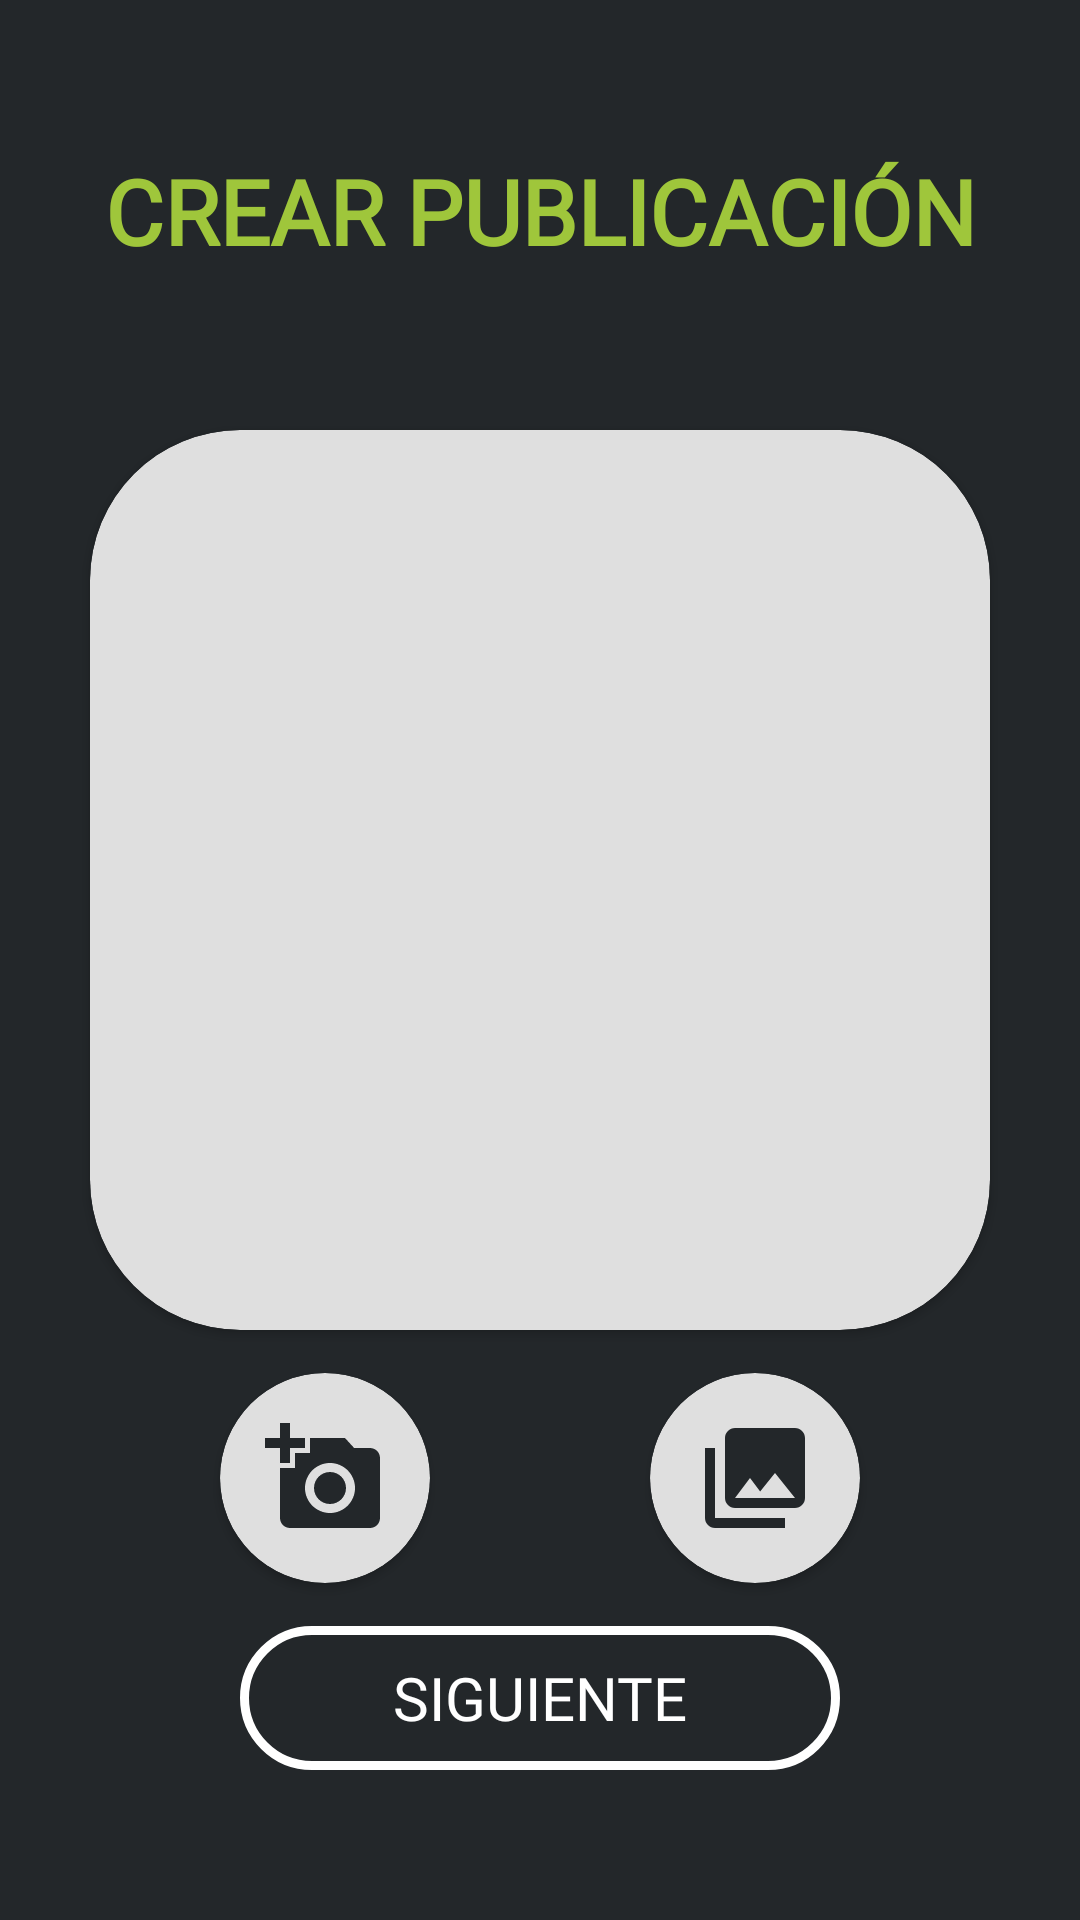

Produce the Android XML layout that renders to this screen, including the resource entries it uses.
<!-- AndroidManifest.xml: application theme Theme.Cordial -->
<!-- res/layout/activity_post.xml -->
<?xml version="1.0" encoding="utf-8"?>
<androidx.constraintlayout.widget.ConstraintLayout xmlns:android="http://schemas.android.com/apk/res/android"
    xmlns:app="http://schemas.android.com/apk/res-auto"
    xmlns:tools="http://schemas.android.com/tools"
    android:layout_width="match_parent"
    android:layout_height="match_parent"
    android:background="@color/black"
    android:fitsSystemWindows="true"
    tools:context=".activities.PostActivity">


    <TextView
        android:id="@+id/textView2"
        android:layout_width="match_parent"
        android:layout_height="wrap_content"
        android:layout_marginTop="50dp"
        android:fontFamily="@font/aldrich"
        android:text="CREAR PUBLICACIÓN"
        android:textAlignment="center"
        android:textColor="@color/verde"
        android:textSize="30sp"
        android:textStyle="bold"
        app:layout_constraintEnd_toEndOf="parent"
        app:layout_constraintStart_toStartOf="parent"
        app:layout_constraintTop_toTopOf="parent" />

    <androidx.cardview.widget.CardView
        android:id="@+id/cardView6"
        android:layout_width="300dp"
        android:layout_height="300dp"
        app:cardBackgroundColor="@color/gris"
        app:cardCornerRadius="50dp"
        app:layout_constraintBottom_toTopOf="@+id/button"
        app:layout_constraintEnd_toEndOf="parent"
        app:layout_constraintStart_toStartOf="parent"
        app:layout_constraintTop_toBottomOf="@+id/textView2"
        app:layout_constraintVertical_bias="0.35000002">

        <ImageView
            android:layout_width="370dp"
            android:layout_height="370dp"
            android:layout_gravity="center"
            android:src="@drawable/ic_insert" />

    </androidx.cardview.widget.CardView>

    <androidx.cardview.widget.CardView
        android:id="@+id/cardView"
        android:layout_width="70dp"
        android:layout_height="70dp"
        app:cardBackgroundColor="@color/gris"
        app:cardCornerRadius="100dp"
        app:layout_constraintBottom_toTopOf="@+id/button"
        app:layout_constraintEnd_toStartOf="@+id/cardView2"
        app:layout_constraintStart_toStartOf="parent"
        app:layout_constraintTop_toBottomOf="@+id/cardView6">

        <ImageView
            android:layout_width="match_parent"
            android:layout_height="match_parent"
            android:padding="15dp"
            android:src="@drawable/ic_photo" />

    </androidx.cardview.widget.CardView>

    <androidx.cardview.widget.CardView
        android:id="@+id/cardView2"
        android:layout_width="70dp"
        android:layout_height="70dp"
        app:cardBackgroundColor="@color/gris"
        app:cardCornerRadius="100dp"
        app:layout_constraintBottom_toTopOf="@+id/button"
        app:layout_constraintEnd_toEndOf="parent"
        app:layout_constraintStart_toEndOf="@+id/cardView"
        app:layout_constraintTop_toBottomOf="@+id/cardView6">

        <ImageView
            android:layout_width="match_parent"
            android:layout_height="match_parent"
            android:padding="15dp"
            android:src="@drawable/ic_photo_libreria" />

    </androidx.cardview.widget.CardView>

    <Button
        android:id="@+id/button"
        android:layout_width="200dp"
        android:layout_height="wrap_content"
        android:layout_marginBottom="50dp"
        android:background="@drawable/boton_azul_marco"
        android:fontFamily="@font/aldrich"
        android:text="Siguiente"
        android:textSize="20sp"
        app:layout_constraintBottom_toBottomOf="parent"
        app:layout_constraintEnd_toEndOf="parent"
        app:layout_constraintStart_toStartOf="parent" />


</androidx.constraintlayout.widget.ConstraintLayout>
<!-- resources referenced by this layout -->
<resources>
  <color name="black">#23272a</color>
  <color name="gris">#DFDFDF</color>
  <color name="verde">#9fc63b</color>
  <!-- drawable boton_azul_marco (drawable) -->
  <?xml version="1.0" encoding="utf-8"?>
  <shape xmlns:android="http://schemas.android.com/apk/res/android" android:shape="rectangle">
  
      <stroke android:color="@color/white"/>
      <stroke android:width="3dp"/>
      <corners android:radius="500dp"/>
  
  </shape>
  <!-- drawable ic_photo (drawable) -->
  <vector android:height="40dp" android:tint="@color/black"
      android:viewportHeight="24" android:viewportWidth="24"
      android:width="40dp" xmlns:android="http://schemas.android.com/apk/res/android">
      <path android:fillColor="@android:color/black" android:pathData="M3,4V1h2v3h3v2H5v3H3V6H0V4H3zM6,10V7h3V4h7l1.83,2H21c1.1,0 2,0.9 2,2v12c0,1.1 -0.9,2 -2,2H5c-1.1,0 -2,-0.9 -2,-2V10H6zM13,19c2.76,0 5,-2.24 5,-5s-2.24,-5 -5,-5s-5,2.24 -5,5S10.24,19 13,19zM9.8,14c0,1.77 1.43,3.2 3.2,3.2s3.2,-1.43 3.2,-3.2s-1.43,-3.2 -3.2,-3.2S9.8,12.23 9.8,14z"/>
  </vector>
  <!-- drawable ic_photo_libreria (drawable) -->
  <vector android:height="40dp" android:tint="@color/black"
      android:viewportHeight="24" android:viewportWidth="24"
      android:width="40dp" xmlns:android="http://schemas.android.com/apk/res/android">
      <path android:fillColor="@android:color/white" android:pathData="M22,16L22,4c0,-1.1 -0.9,-2 -2,-2L8,2c-1.1,0 -2,0.9 -2,2v12c0,1.1 0.9,2 2,2h12c1.1,0 2,-0.9 2,-2zM11,12l2.03,2.71L16,11l4,5L8,16l3,-4zM2,6v14c0,1.1 0.9,2 2,2h14v-2L4,20L4,6L2,6z"/>
  </vector>
  <style name="Theme.Cordial" parent="Theme.Design">
          
          <item name="colorPrimary">@color/purple_200</item>
          <item name="colorPrimaryVariant">@color/azul</item>
          <item name="colorOnPrimary">@color/azul</item>
          
          <item name="colorSecondary">@color/teal_200</item>
          <item name="colorSecondaryVariant">@color/teal_200</item>
          <item name="colorOnSecondary">@color/azul</item>
          
          <item name="android:statusBarColor">@color/black</item>
          <item name="android:navigationBarColor">@color/black</item>
          
      </style>
  <color name="white">#ffffff</color>
  <color name="purple_200">#FFBB86FC</color>
  <color name="azul">#7289da</color>
  <color name="teal_200">#FF03DAC5</color>
</resources>
